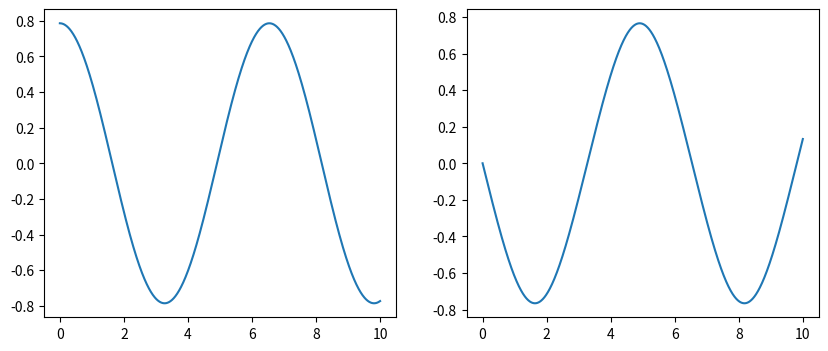

The script that saved this image:
# %%%%%%%%%%%%%%%%%%%%%%%%%%%%%%%%%%%%%%%%%%%%%%%%%%%%%%%%%%%%%%%%%%%%%%%%%%%%%%%%%%%%%%%%%%%%%%%%%%%%%%%%%%%%%%%%%%%%%%%%%%%%%%%%%%%%%%%%%%%%%%%%%%%%%%%%%%%%%%%%%%%%%
# Simple pendulum solution:
# The equations of motion of a simple pendulum in the abscence of any dissipative force is determined by
# θ'' + (m * g/l) sin(θ) = 0
# This can be converted into a system of two first-order differential equations
#     φ = dθ/dt
# dφ/dt = -(m*g/l) * sin(θ)
# %%%%%%%%%%%%%%%%%%%%%%%%%%%%%%%%%%%%%%%%%%%%%%%%%%%%%%%%%%%%%%%%%%%%%%%%%%%%%%%%%%%%%%%%%%%%%%%%%%%%%%%%%%%%%%%%%%%%%%%%%%%%%%%%%%%%%%%%%%%%%%%%%%%%%%%%%%%%%%%%%%%%%
# Libraries

import numpy as np
import matplotlib.pyplot as plt

# Parameters
m = 1      # mass (kg)
g = 9.81   # gravity (kg/m^2)
l = 2      # length (m)
dt = 0.01  # time step
cycle = 10 # time (s) 
t = np.linspace(0, cycle, int(cycle/dt)) # time (s)
n = len(t) # Amount of iterations

# Initial conditions
# State at t=0
θ0 = np.pi/4 # Angle initial condition
φ0 = 0 # Angular velocity initial condition

# %%%%%%%%%%%%%%%%%%%%%%%%%%%%%%%%%%%%%%%%%%%%%%%%%%%%%%%%%%%%%%%%%%%%%%%%%%%%%%%%%%%%%%%%%%%%%%%%%%%%%%%%%%%%%%%%%%%%%%%%%%%%%%%%%%%%%%%%%%%%%%%%%%%%%%%%%%%%%%%%%%%%%
# Function definition
θ = np.zeros(n)
θ[0]=θ0
φ = np.zeros(n)
φ[0]=φ0

def runge_kutta_4(f1, f2, x0, y0, z0):
    """
    Solves the system of the two differential equations stated in the header comments.
    Returns a the state of the next iteration for y1, z1.
    """
    # First parameter
    k1 = f1(x0, y0, z0)
    l1 = f2(x0, y0, z0)
    # Second parameter
    k2 = f1(x0 + dt/2, y0 + dt*k1/2, z0 + dt*l1/2)
    l2 = f2(x0 + dt/2, y0 + dt*k1/2, z0 + dt*l1/2)
    # Third parameter
    k3 = f1(x0 + dt/2, y0 + dt*k2/2, z0 + dt*l2/2)
    l3 = f2(x0 + dt/2, y0 + dt*k2/2, z0 + dt*l2/2)
    # Fourth parameter
    k4 = f1(x0 + dt, y0 + dt*k3, z0 + dt*l3)
    l4 = f2(x0 + dt, y0 + dt*k3, z0 + dt*l3)

    #Declaring the state of the next iteration
    y1 = y0 + dt*(k1 + 2 * k2 + 2 * k3 + k4)/6
    z1 = z0 + dt*(l1 + 2 * l2 + 2 * l3 + l4)/6

    return y1, z1


# Definition of the functions

#dθ/dt = φ
f1 = lambda t, theta, phi: phi

#dφ/dt = -(m*g/l) * sin(θ)
f2 = lambda t, theta, phi: -np.sin(theta)

for i in range(n-1):
    θ_new, φ_new = runge_kutta_4(f1, f2, t[i], θ[i], φ[i])
    θ[i+1]=θ_new
    φ[i+1]=φ_new


fig, axes = plt.subplots(nrows=1, ncols=2, figsize=(10, 4))
axes[0].plot(t, θ)
axes[1].plot(t, φ)

plt.show()
